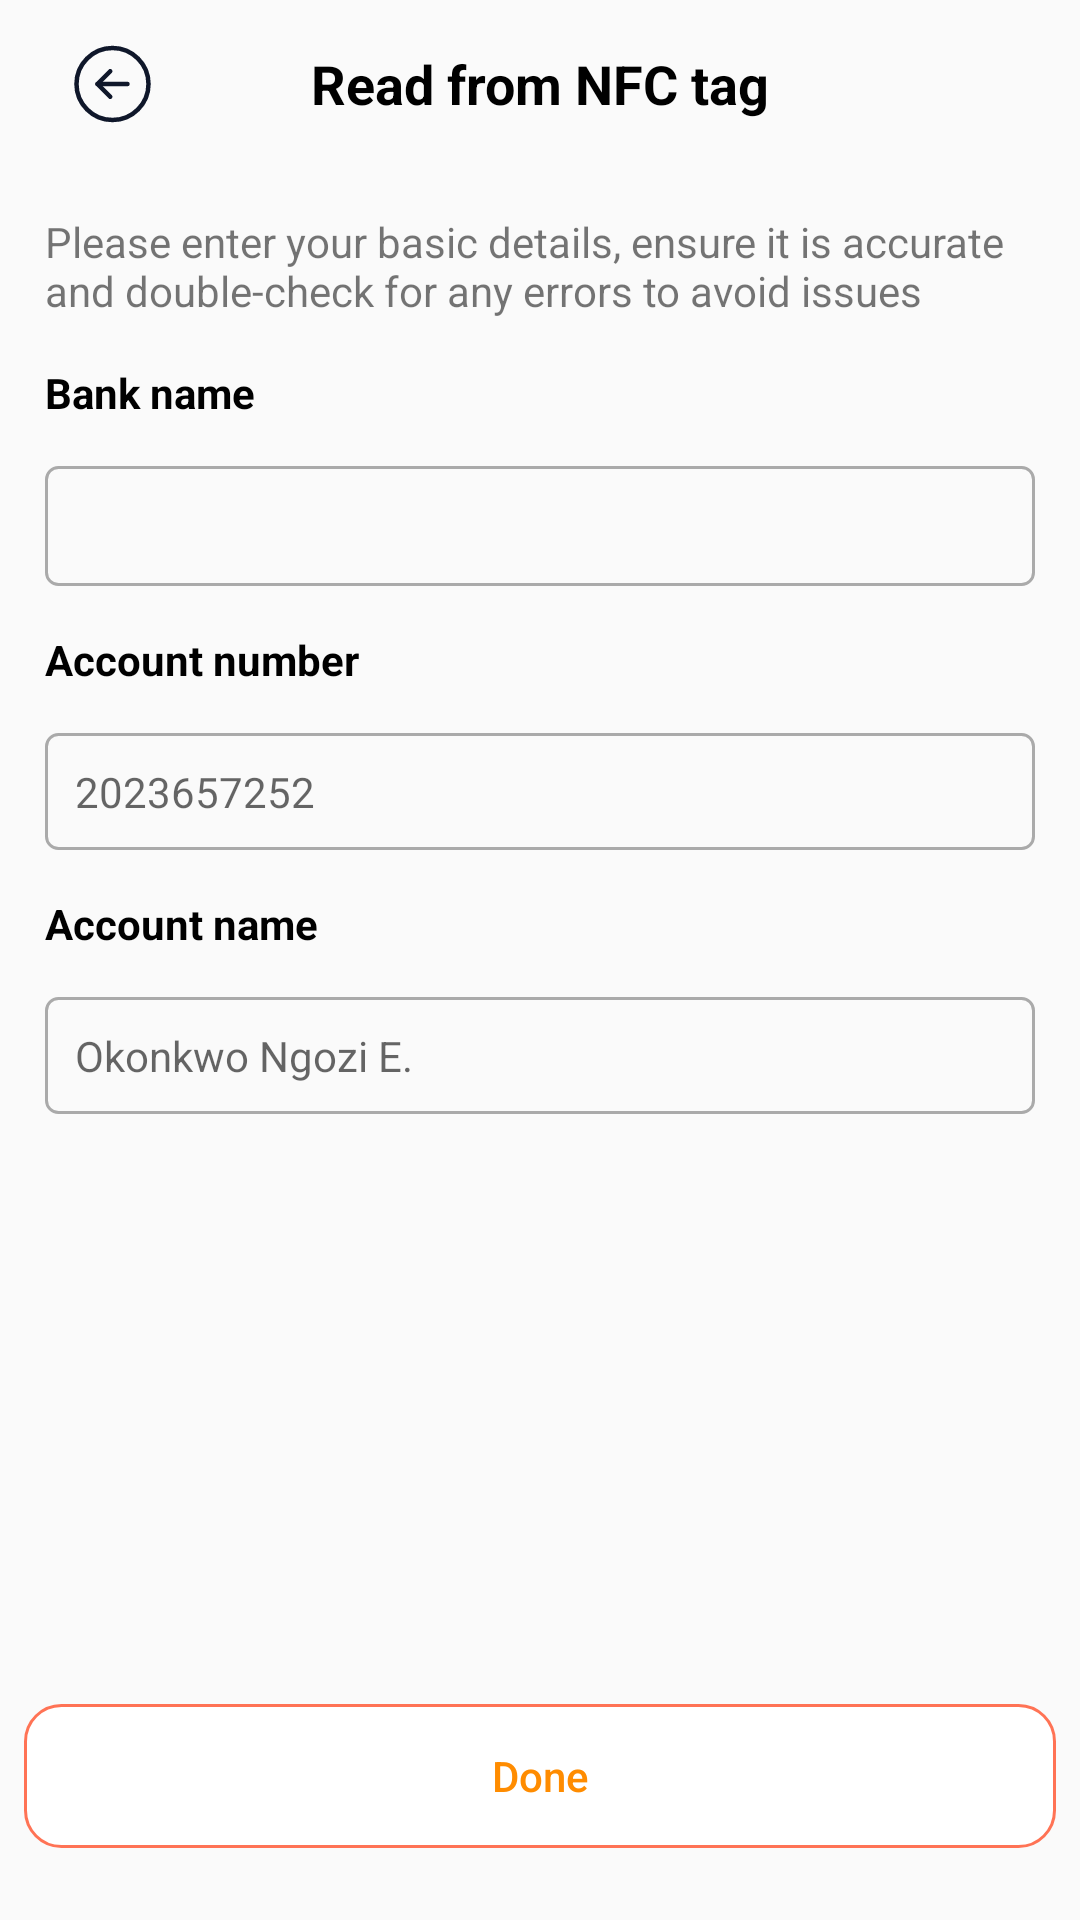

This screen was rendered from an Android layout file. Write that file and the resources it references.
<!-- AndroidManifest.xml: application theme Theme.BankTrack -->
<!-- res/layout/enter_tag_details.xml -->
<?xml version="1.0" encoding="utf-8"?>
<androidx.constraintlayout.widget.ConstraintLayout xmlns:android="http://schemas.android.com/apk/res/android"
    xmlns:app="http://schemas.android.com/apk/res-auto"
    xmlns:tools="http://schemas.android.com/tools"
    android:id="@+id/main"
    android:layout_width="match_parent"
    android:layout_height="match_parent"
    tools:context=".ui.screens.EnterTagDetails">

    <androidx.appcompat.widget.Toolbar
        android:id="@+id/toolbar"
        android:layout_width="match_parent"
        android:layout_height="wrap_content"
        android:contentInsetStart="0dp"
        android:contentInsetLeft="0dp"
        android:contentInsetEnd="0dp"
        android:contentInsetRight="0dp"
        android:contentInsetEndWithActions="0dp"
        android:contentInsetStartWithNavigation="0dp"
        android:padding="0dp"
        app:layout_constraintEnd_toEndOf="parent"
        app:layout_constraintStart_toStartOf="parent"
        app:layout_constraintTop_toTopOf="parent">

        <ImageView
            android:id="@+id/backBtn"
            android:layout_width="wrap_content"
            android:layout_height="wrap_content"
            android:layout_gravity="start"
            android:layout_marginStart="15dp"
            android:src="@drawable/back_button_ic" />

        <TextView
            android:layout_width="wrap_content"
            android:layout_height="wrap_content"
            android:layout_gravity="center"
            android:text="@string/read_from_nfc_tag"
            android:textColor="@color/black"
            android:textSize="18sp"
            android:textStyle="bold" />
    </androidx.appcompat.widget.Toolbar>

    <TextView
        android:id="@+id/basic_details_tv"
        android:layout_width="match_parent"
        android:layout_height="wrap_content"
        android:layout_margin="15dp"
        android:text="@string/basic_details_txt"
        app:layout_constraintEnd_toEndOf="parent"
        app:layout_constraintStart_toStartOf="parent"
        app:layout_constraintTop_toBottomOf="@id/toolbar" />

    <TextView
        android:id="@+id/bank_name_desc"
        android:layout_width="wrap_content"
        android:layout_height="wrap_content"
        android:layout_margin="15dp"
        android:text="@string/bank_name"
        android:textColor="@color/black"
        android:textStyle="bold"
        app:layout_constraintStart_toStartOf="parent"
        app:layout_constraintTop_toBottomOf="@id/basic_details_tv" />

    <Spinner
        android:id="@+id/bank_name_spinner"
        android:layout_width="match_parent"
        android:layout_height="40dp"
        android:padding="10dp"
        android:layout_margin="15dp"
        android:background="@drawable/text_field_bkg"
        app:layout_constraintTop_toBottomOf="@id/bank_name_desc"
        />

    <TextView
        android:id="@+id/account_number_desc"
        android:layout_width="wrap_content"
        android:layout_height="wrap_content"
        android:layout_margin="15dp"
        android:text="@string/account_number"
        android:textColor="@color/black"
        android:textStyle="bold"
        app:layout_constraintStart_toStartOf="parent"
        app:layout_constraintTop_toBottomOf="@id/bank_name_spinner" />

    <TextView
        android:id="@+id/account_number_tv"
        android:layout_width="match_parent"
        android:layout_height="wrap_content"
        android:layout_margin="15dp"
        android:background="@drawable/text_field_bkg"
        android:hint="2023657252"
        android:padding="10dp"
        app:layout_constraintEnd_toEndOf="parent"
        app:layout_constraintStart_toStartOf="parent"
        app:layout_constraintTop_toBottomOf="@id/account_number_desc" />

    <TextView
        android:id="@+id/account_name_desc"
        android:layout_width="wrap_content"
        android:layout_height="wrap_content"
        android:layout_margin="15dp"
        android:text="@string/account_name"
        android:textColor="@color/black"
        android:textStyle="bold"
        app:layout_constraintStart_toStartOf="parent"
        app:layout_constraintTop_toBottomOf="@id/account_number_tv" />

    <TextView
        android:id="@+id/account_name_tv"
        android:layout_width="match_parent"
        android:layout_height="wrap_content"
        android:layout_margin="15dp"
        android:background="@drawable/text_field_bkg"
        android:hint="Okonkwo Ngozi E."
        android:padding="10dp"
        app:layout_constraintEnd_toEndOf="parent"
        app:layout_constraintStart_toStartOf="parent"
        app:layout_constraintTop_toBottomOf="@id/account_name_desc" />

    <androidx.appcompat.widget.AppCompatButton
        android:id="@+id/button"
        android:layout_width="match_parent"
        android:layout_height="wrap_content"
        android:layout_marginHorizontal="8dp"
        android:layout_marginStart="15dp"
        android:layout_marginEnd="15dp"
        android:layout_marginBottom="24dp"
        android:background="@drawable/button_orange_boarder"
        android:enabled="false"
        android:text="@string/done"
        android:textAllCaps="false"
        android:textColor="@color/orange"
        app:layout_constraintBottom_toBottomOf="parent"
        app:layout_constraintEnd_toEndOf="parent"
        app:layout_constraintStart_toStartOf="parent" />

</androidx.constraintlayout.widget.ConstraintLayout>
<!-- resources referenced by this layout -->
<resources>
  <color name="black">#FF000000</color>
  <color name="orange">#FF8C00</color>
  <!-- drawable back_button_ic (drawable) -->
  <vector xmlns:android="http://schemas.android.com/apk/res/android"
      android:width="43dp"
      android:height="42dp"
      android:viewportWidth="43"
      android:viewportHeight="42">
    <path
        android:pathData="M21.5,33C28.127,33 33.5,27.627 33.5,21C33.5,14.373 28.127,9 21.5,9C14.873,9 9.5,14.373 9.5,21C9.5,27.627 14.873,33 21.5,33Z"
        android:strokeLineJoin="round"
        android:strokeWidth="1.5"
        android:fillColor="#00000000"
        android:strokeColor="#0F172A"
        android:strokeLineCap="round"/>
    <path
        android:pathData="M20.743,25.243L16.5,21L20.743,16.758"
        android:strokeLineJoin="round"
        android:strokeWidth="1.5"
        android:fillColor="#00000000"
        android:strokeColor="#0F172A"
        android:strokeLineCap="round"/>
    <path
        android:pathData="M16.5,21H26.5"
        android:strokeLineJoin="round"
        android:strokeWidth="1.5"
        android:fillColor="#00000000"
        android:strokeColor="#0F172A"
        android:strokeLineCap="round"/>
  </vector>
  <!-- drawable button_orange_boarder (drawable) -->
  <?xml version="1.0" encoding="utf-8"?>
  <shape xmlns:android="http://schemas.android.com/apk/res/android"
      android:shape="rectangle" >
  
      <corners android:radius="12dp"/>
  
      <stroke android:color="@color/pry_500"
          android:width="1dp"/>
  
      <solid android:color="@color/white" />
  
  
  </shape>
  <!-- drawable text_field_bkg (drawable) -->
  <selector xmlns:android="http://schemas.android.com/apk/res/android">
      <item
          android:drawable="@drawable/focused_text_field_bkg"
          android:state_focused="true" />
      <item
          android:drawable="@drawable/unfocused_text_field_bkg" />
  </selector>
  <string name="account_name">Account name</string>
  <string name="account_number">Account number</string>
  <string name="bank_name">Bank name</string>
  <string name="basic_details_txt">Please enter your basic details, ensure it is accurate and double-check for any errors to avoid issues</string>
  <string name="done">Done</string>
  <string name="read_from_nfc_tag">Read from NFC tag</string>
  <style name="Theme.BankTrack" parent="Base.Theme.BankTrack" />
  <color name="pry_500">#FF7355</color>
  <color name="white">#FFFFFFFF</color>
  <!-- drawable focused_text_field_bkg (drawable) -->
  <shape xmlns:android="http://schemas.android.com/apk/res/android">
  
      <stroke
          android:width="1dp"
          android:color="@color/pry_500"/>
      <corners android:radius="4dp" />
      <padding
          android:left="8dp"
          android:top="8dp"
          android:right="8dp"
          android:bottom="8dp" />
  </shape>
  <!-- drawable unfocused_text_field_bkg (drawable) -->
  <shape xmlns:android="http://schemas.android.com/apk/res/android">
  
      <stroke
          android:width="1dp"
          android:color="@android:color/darker_gray" />
      <corners android:radius="4dp" />
      <padding
          android:left="8dp"
          android:top="8dp"
          android:right="8dp"
          android:bottom="8dp" />
  </shape>
  <style name="Base.Theme.BankTrack" parent="Theme.AppCompat.Light.NoActionBar">
          <item name="android:statusBarColor">@android:color/white</item>
          
          
      </style>
</resources>
